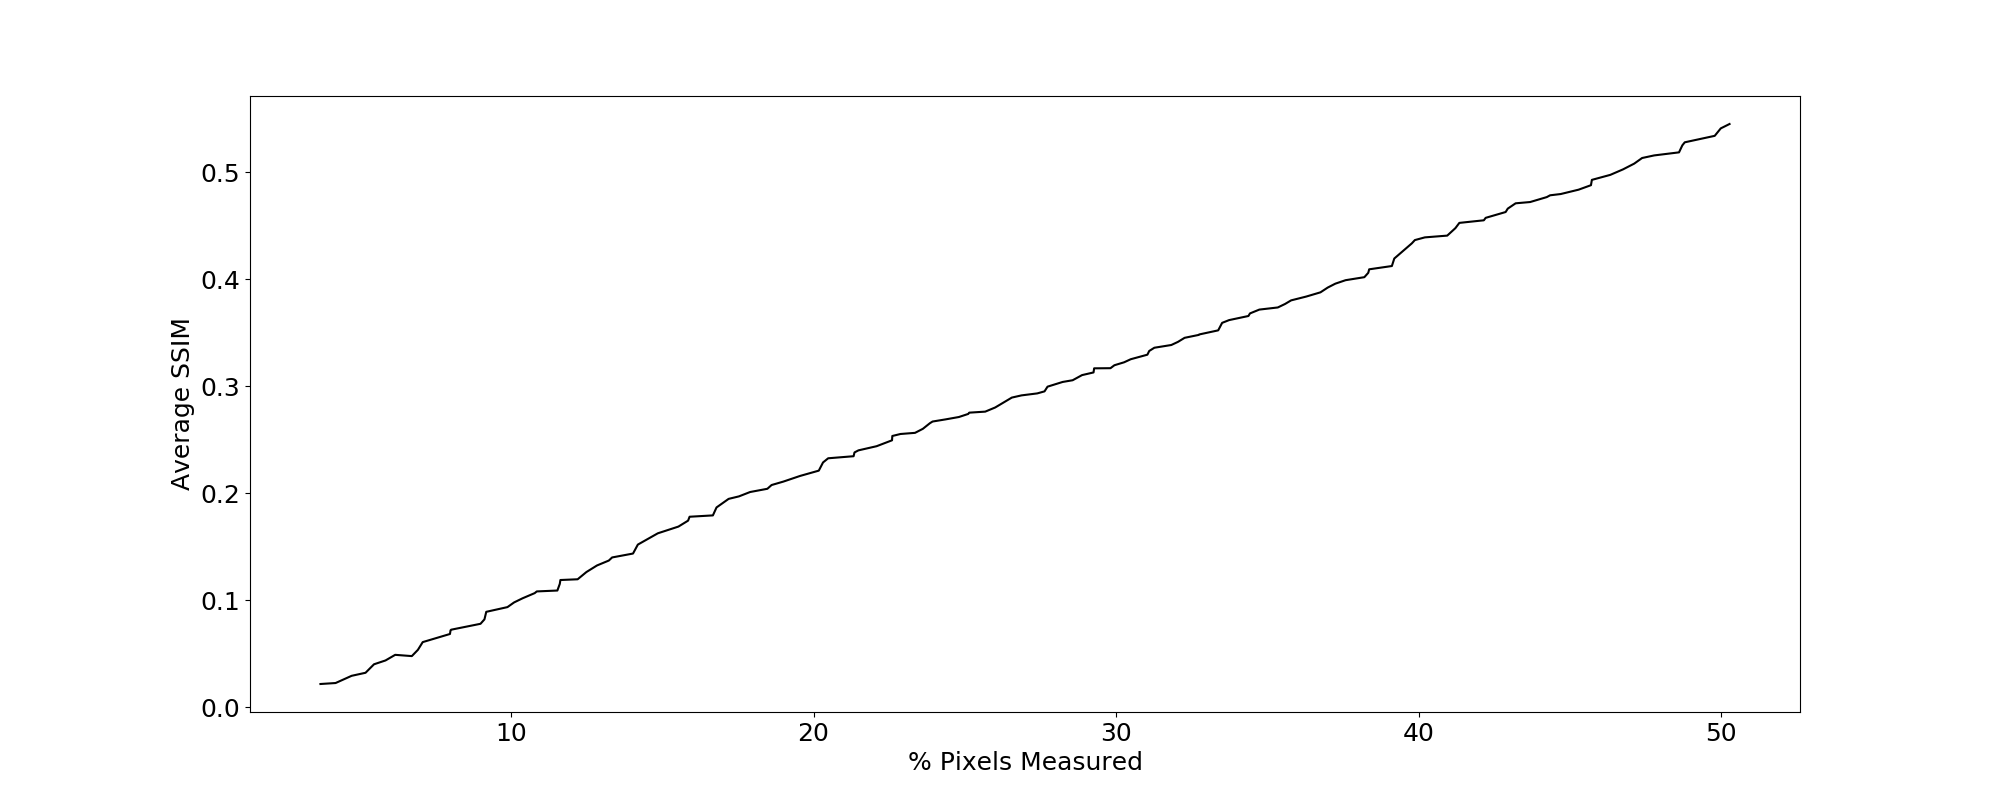

Source data for this figure (header and first rows):
3.703703703703703276e+00, 2.176157748066346112e-02
4.203703703703692618e+00, 2.266937638167923486e-02
4.733703703703681320e+00, 2.941173157158099086e-02
5.193703703703671515e+00, 3.225973068093835466e-02
5.473703703703665546e+00, 4.019340128283943603e-02
5.853703703703657446e+00, 4.377940617118234595e-02
6.173703703703650625e+00, 4.902819073578611880e-02
6.723703703703638901e+00, 4.784162721537346674e-02
6.923703703703634638e+00, 5.367000001783545082e-02
7.083703703703631227e+00, 6.092996001833265313e-02
7.983703703703612042e+00, 6.851839589364508432e-02
8.003703703703610728e+00, 7.196987705305389615e-02
8.023703703703610302e+00, 7.252713110283097453e-02
8.993703703703591401e+00, 7.804807828370263767e-02
9.123703703703586854e+00, 8.219694632478345697e-02
9.183703703703585575e+00, 8.923643455334891172e-02
9.883703703703570653e+00, 9.363972824098459879e-02
1.010370370370356596e+01, 9.802906214415574304e-02
1.038370370370356000e+01, 1.018863237735004312e-01
1.078370370370355147e+01, 1.067138265542156711e-01
1.085370370370355175e+01, 1.083070358633458768e-01
1.153370370370353726e+01, 1.091383309583081468e-01
1.161370370370353555e+01, 1.153644058729696026e-01
1.163370370370353513e+01, 1.189732797123138480e-01
1.220370370370352120e+01, 1.196663090417399156e-01
1.249370370370351679e+01, 1.264334402777424204e-01
1.284370370370350756e+01, 1.325836264708114276e-01
1.323370370370350102e+01, 1.371634813780990836e-01
1.334370370370349690e+01, 1.400770803391957475e-01
1.403370370370348397e+01, 1.437179066829382679e-01
1.419370370370348056e+01, 1.520937442777806348e-01
1.462370370370346961e+01, 1.589277989953680192e-01
1.485370370370346649e+01, 1.626410609194830770e-01
1.553370370370345199e+01, 1.689125661057670758e-01
1.585370370370344517e+01, 1.744733334929388369e-01
1.590370370370344233e+01, 1.781259178869110116e-01
1.667370370370342769e+01, 1.793793904799198813e-01
1.679370370370342513e+01, 1.868192132605547562e-01
1.719370370370341661e+01, 1.948282785265535166e-01
1.753370370370340936e+01, 1.971493436176202374e-01
1.790370370370339970e+01, 2.012362585110620827e-01
1.847370370370338932e+01, 2.042615856472040914e-01
1.861370370370338634e+01, 2.077711008105007362e-01
1.900370370370337625e+01, 2.109938574404775224e-01
1.940370370370336772e+01, 2.147469732742885717e-01
1.955370370370336630e+01, 2.162597481749577444e-01
2.017370370370335309e+01, 2.212253819650138176e-01
2.031370370370334655e+01, 2.288809131115008277e-01
2.048370370370334470e+01, 2.327787797539113968e-01
2.132370370370332679e+01, 2.347036846208330196e-01
2.135370370370332438e+01, 2.382434188312939349e-01
2.148370370370332338e+01, 2.401792060071524515e-01
2.208370370370331059e+01, 2.440605319575378240e-01
2.259370370370329795e+01, 2.495788863464600826e-01
2.260370370370329951e+01, 2.536225479313552467e-01
2.287370370370329198e+01, 2.554850190922748343e-01
2.335370370370328175e+01, 2.565479756587490390e-01
2.361370370370327976e+01, 2.603305744134894462e-01
2.384370370370327308e+01, 2.655301167207593238e-01
2.393370370370327294e+01, 2.671342222966038293e-01
2.436370370370326199e+01, 2.691375556525169022e-01
... 76 more rows
